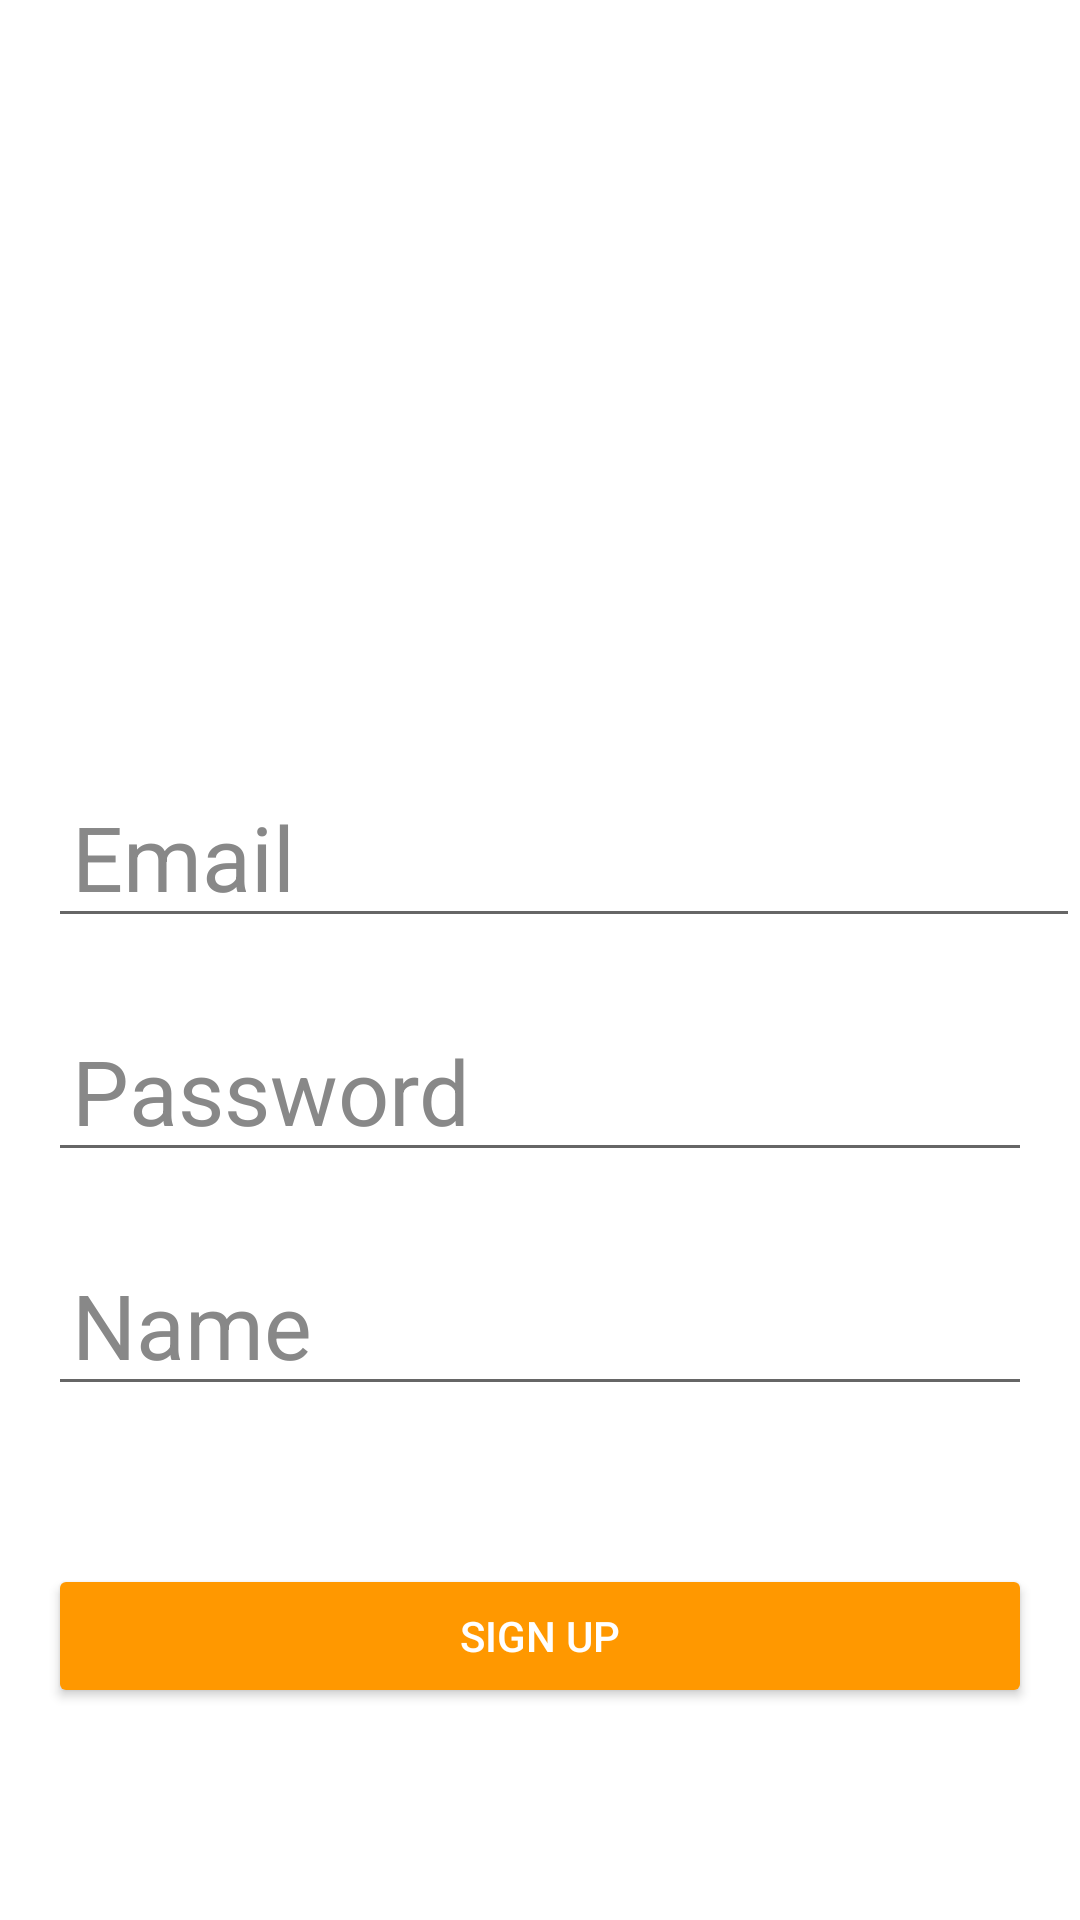

Produce the Android XML layout that renders to this screen, including the resource entries it uses.
<!-- AndroidManifest.xml: application theme Theme.Chatting_room -->
<!-- res/layout/activity_registration.xml -->
<?xml version="1.0" encoding="utf-8"?>
<androidx.constraintlayout.widget.ConstraintLayout xmlns:android="http://schemas.android.com/apk/res/android"
    xmlns:app="http://schemas.android.com/apk/res-auto"
    xmlns:tools="http://schemas.android.com/tools"
    android:layout_width="match_parent"
    android:layout_height="match_parent"
    tools:context=".RegistrationActivity">

    <EditText android:id="@+id/et_registration_id"
        android:layout_width="0dp"
        android:layout_height="wrap_content"
        android:layout_marginStart="16dp"
        android:layout_marginLeft="16dp"
        android:layout_marginTop="32dp"

        android:drawablePadding="10dp"
        android:hint="Email"
        android:inputType="textEmailAddress"
        android:paddingLeft="8dp"
        android:textColor="#000000"
        android:textColorHint="#888888"
        android:textSize="30sp"
        app:layout_constraintBottom_toTopOf="@+id/et_registration_password"
        app:layout_constraintEnd_toEndOf="parent"
        app:layout_constraintStart_toStartOf="parent"
        app:layout_constraintTop_toBottomOf="@+id/registration_iv" />
    <ImageView
        android:id="@+id/registration_iv"
        android:layout_width="150dp"
        android:layout_height="150dp"
        android:layout_marginTop="32dp"
        android:src="@drawable/addimage"
        app:layout_constraintBottom_toTopOf="@+id/et_registration_id"
        app:layout_constraintEnd_toEndOf="parent"
        app:layout_constraintStart_toStartOf="parent"
        app:layout_constraintTop_toTopOf="parent" />

    <EditText
        android:id="@+id/et_registration_password"
        android:layout_width="0dp"
        android:layout_height="wrap_content"
        android:layout_marginStart="16dp"
        android:layout_marginLeft="16dp"
        android:layout_marginEnd="16dp"
        android:layout_marginRight="16dp"

        android:drawablePadding="10dp"
        android:hint="Password"
        android:inputType="textPassword"
        android:paddingLeft="8dp"
        android:textColor="#000000"
        android:textColorHint="#888888"
        android:textSize="30sp"
        app:layout_constraintBottom_toTopOf="@+id/et_registration_name"
        app:layout_constraintEnd_toEndOf="parent"
        app:layout_constraintStart_toStartOf="parent"
        app:layout_constraintTop_toBottomOf="@+id/et_registration_id" />

    <Button
        android:id="@+id/btn_registration"
        android:layout_width="0dp"
        android:layout_height="wrap_content"
        android:layout_marginStart="16dp"
        android:layout_marginLeft="16dp"
        android:layout_marginTop="32dp"
        android:layout_marginEnd="16dp"
        android:layout_marginRight="16dp"
        android:layout_marginBottom="50dp"
        android:text="Sign Up"
        android:textColor="#FFFFFF"
        app:backgroundTint="#FFFF9800"
        app:layout_constraintBottom_toBottomOf="parent"
        app:layout_constraintEnd_toEndOf="parent"
        app:layout_constraintStart_toStartOf="parent"
        app:layout_constraintTop_toBottomOf="@+id/et_registration_name" />

    <EditText
        android:id="@+id/et_registration_name"
        android:layout_width="0dp"
        android:layout_height="wrap_content"
        android:layout_marginStart="16dp"
        android:layout_marginLeft="16dp"
        android:layout_marginEnd="16dp"
        android:layout_marginRight="16dp"

        android:drawablePadding="10dp"
        android:hint="Name"
        android:paddingLeft="8dp"
        android:textColor="#000000"
        android:textColorHint="#888888"
        android:textSize="30sp"
        app:layout_constraintBottom_toTopOf="@+id/btn_registration"
        app:layout_constraintEnd_toEndOf="parent"
        app:layout_constraintStart_toStartOf="parent"
        app:layout_constraintTop_toBottomOf="@+id/et_registration_password" />


</androidx.constraintlayout.widget.ConstraintLayout>
<!-- resources referenced by this layout -->
<resources>
  <style name="Theme.Chatting_room" parent="Theme.MaterialComponents.DayNight.DarkActionBar">
          
          <item name="colorPrimary">@color/purple_500</item>
          <item name="colorPrimaryVariant">@color/purple_700</item>
          <item name="colorOnPrimary">@color/white</item>
          
          <item name="colorSecondary">@color/teal_200</item>
          <item name="colorSecondaryVariant">@color/teal_700</item>
          <item name="colorOnSecondary">@color/black</item>
          
          <item name="android:statusBarColor" tools:targetApi="l">?attr/colorPrimaryVariant</item>
          
      </style>
  <!-- not gathered from this repository: default colours our renderer supplied (Android Studio template values) -->
  <color name="purple_500">#FF6200EE</color>
  <color name="purple_700">#FF3700B3</color>
  <color name="teal_200">#FF03DAC5</color>
  <color name="teal_700">#FF018786</color>
  <color name="black">#FF000000</color>
  <color name="white">#FFFFFFFF</color>
</resources>
